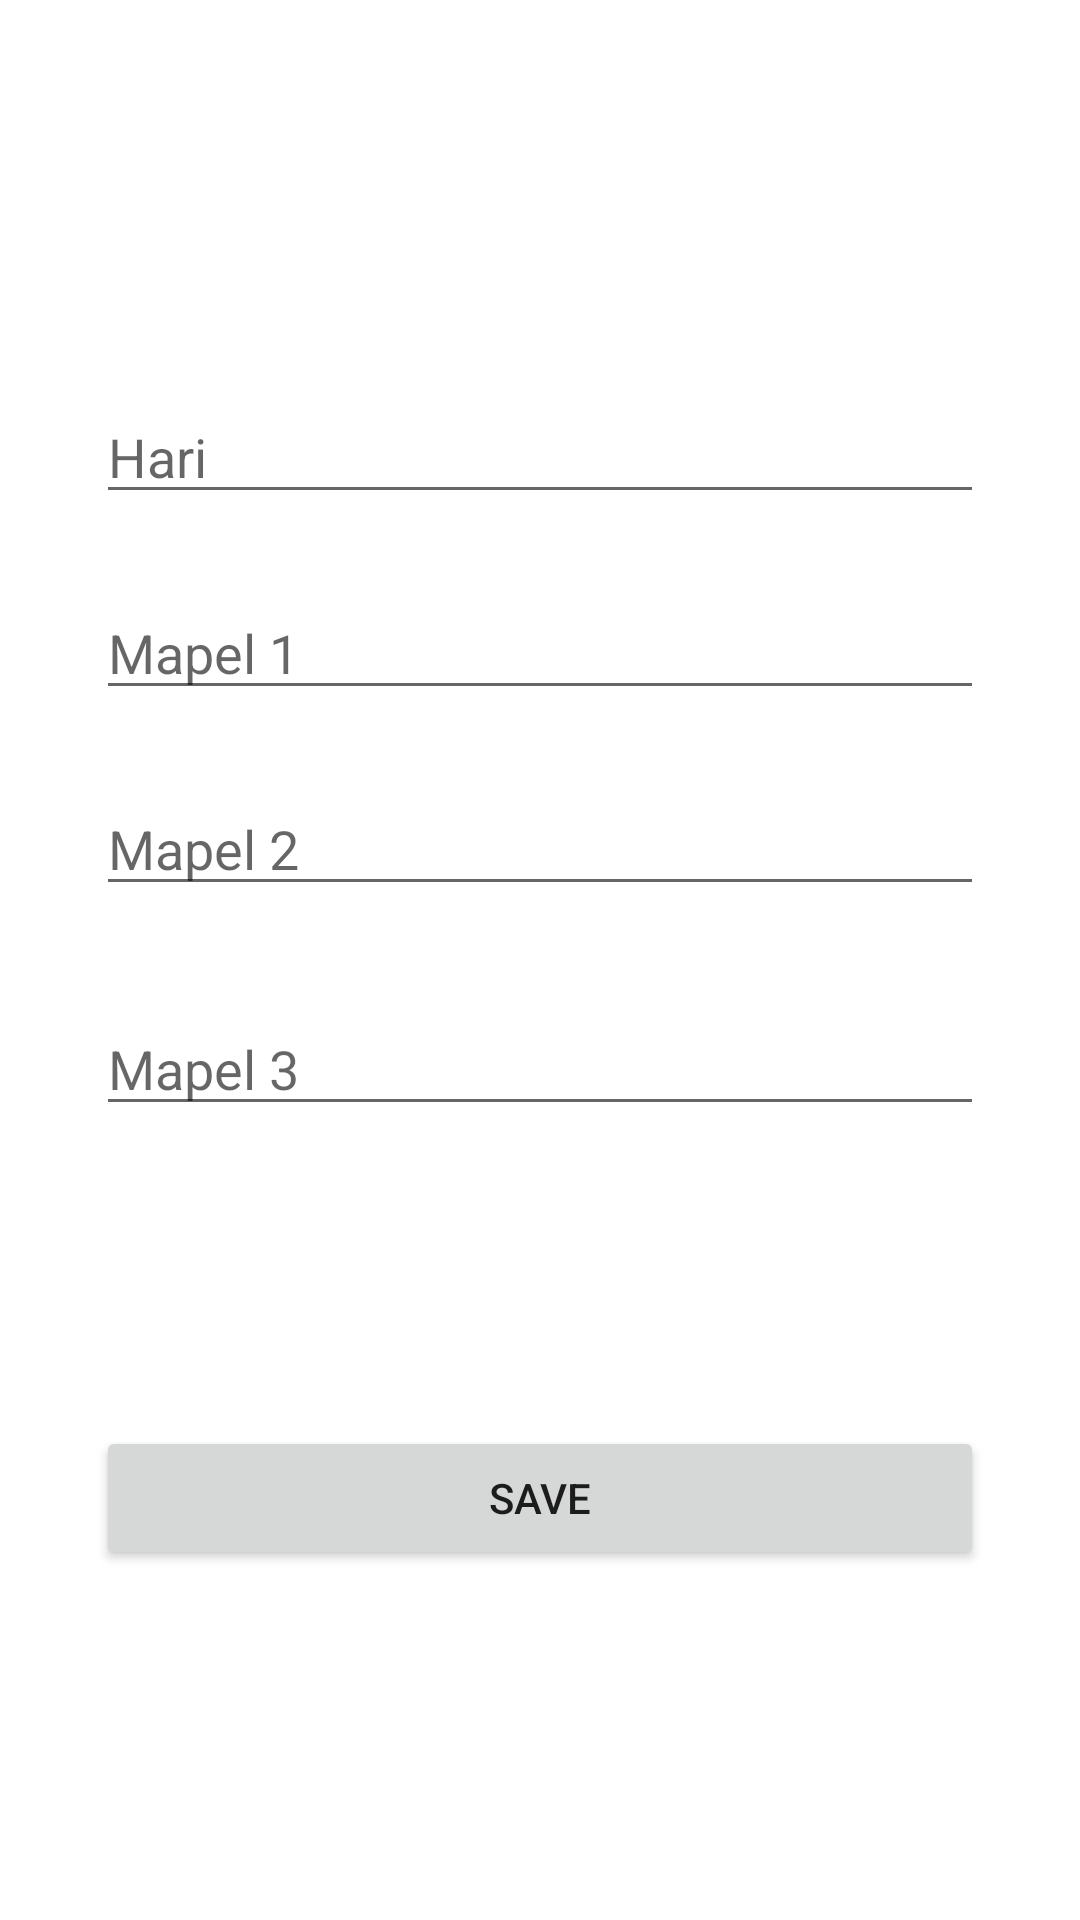

The Android layout XML behind this screen, and the referenced resources:
<!-- AndroidManifest.xml: application theme Theme.Timtab -->
<!-- res/layout/activity_main.xml -->
<?xml version="1.0" encoding="utf-8"?>
<androidx.constraintlayout.widget.ConstraintLayout xmlns:android="http://schemas.android.com/apk/res/android"
    xmlns:app="http://schemas.android.com/apk/res-auto"
    xmlns:tools="http://schemas.android.com/tools"
    android:layout_width="match_parent"
    android:layout_height="match_parent"
    tools:context=".MainActivity">

    <EditText
        android:id="@+id/inputHari"
        android:layout_width="0dp"
        android:layout_height="wrap_content"
        android:layout_marginStart="32dp"
        android:layout_marginTop="130dp"
        android:layout_marginEnd="32dp"
        android:ems="10"
        android:inputType="textPersonName"
        android:hint="Hari"
        app:layout_constraintEnd_toEndOf="parent"
        app:layout_constraintStart_toStartOf="parent"
        app:layout_constraintTop_toTopOf="parent" />

    <EditText
        android:id="@+id/inputMapel1"
        android:layout_width="0dp"
        android:layout_height="wrap_content"
        android:layout_marginStart="32dp"
        android:layout_marginTop="24dp"
        android:layout_marginEnd="32dp"
        android:ems="10"
        android:inputType="textPersonName"
        android:hint="Mapel 1"
        app:layout_constraintEnd_toEndOf="parent"
        app:layout_constraintStart_toStartOf="parent"
        app:layout_constraintTop_toBottomOf="@+id/inputHari" />

    <EditText
        android:id="@+id/inputMapel2"
        android:layout_width="0dp"
        android:layout_height="wrap_content"
        android:layout_marginStart="32dp"
        android:layout_marginTop="24dp"
        android:layout_marginEnd="32dp"
        android:ems="10"
        android:inputType="textPersonName"
        android:hint="Mapel 2"
        app:layout_constraintEnd_toEndOf="parent"
        app:layout_constraintStart_toStartOf="parent"
        app:layout_constraintTop_toBottomOf="@+id/inputMapel1" />

    <EditText
        android:id="@+id/inputMapel3"
        android:layout_width="0dp"
        android:layout_height="wrap_content"
        android:layout_marginStart="32dp"
        android:layout_marginTop="32dp"
        android:layout_marginEnd="32dp"
        android:ems="10"
        android:inputType="textPersonName"
        android:hint="Mapel 3"
        app:layout_constraintEnd_toEndOf="parent"
        app:layout_constraintStart_toStartOf="parent"
        app:layout_constraintTop_toBottomOf="@+id/inputMapel2" />

    <Button
        android:id="@+id/btnSave"
        android:layout_width="0dp"
        android:layout_height="wrap_content"
        android:layout_marginStart="32dp"
        android:layout_marginTop="100dp"
        android:layout_marginEnd="32dp"
        android:text="save"
        app:layout_constraintEnd_toEndOf="parent"
        app:layout_constraintStart_toStartOf="parent"
        app:layout_constraintTop_toBottomOf="@+id/inputMapel3" />
</androidx.constraintlayout.widget.ConstraintLayout>
<!-- resources referenced by this layout -->
<resources>
  <style name="Theme.Timtab" parent="Theme.MaterialComponents.DayNight.DarkActionBar">
          
          <item name="colorPrimary">@color/purple_500</item>
          <item name="colorPrimaryVariant">@color/purple_700</item>
          <item name="colorOnPrimary">@color/white</item>
          
          <item name="colorSecondary">@color/teal_200</item>
          <item name="colorSecondaryVariant">@color/teal_700</item>
          <item name="colorOnSecondary">@color/black</item>
          
          <item name="android:statusBarColor" tools:targetApi="l">?attr/colorPrimaryVariant</item>
          
      </style>
  <color name="purple_500">#33FFC4</color>
  <color name="purple_700">#33FFC4</color>
  <color name="white">#FFFFFFFF</color>
  <color name="teal_200">#FF03DAC5</color>
  <color name="teal_700">#FF018786</color>
  <color name="black">#FF000000</color>
</resources>
